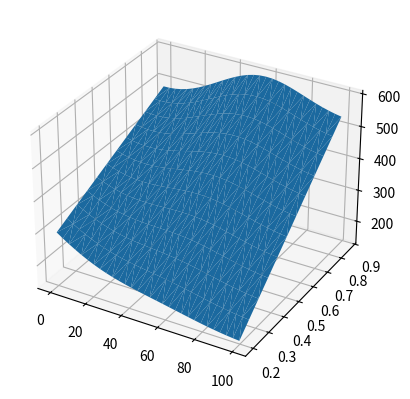

The matplotlib source for this figure:
'''
Created on 2016/6/15

[redacted]
'''
import numpy as np
import scipy.signal as signal
import matplotlib.pyplot as plt
from mpl_toolkits.mplot3d import Axes3D
activition = 0
p = 0
class Muscle_Tendon:
	"""
	Muscle_Tendon model built with Hill model
	alpha_coordi: start coodination of musle
	end_coordi: the end coodination of musle
	l_m: musle length
	l_t: tendon length
	flag:1 means support musle,0 means unsupport 
	a_R:the parameters of musle activition model
	MT_length: musle_tendon length
	theta: pennation angle,set as constant
	"""
	
	def __init__(self,alpha_coordi,end_coordi,activition = 0,l_m = 0.15,l_t =0.13,flag = 1):
		self.MT_length = 0.31
		self.theta = 0.087
		self.l_m = l_m
		self.l_t = l_t
		self.a_R = [0.01,0.01]
		self.max_force = [390,650]
		self.alpha_coordi = alpha_coordi
		self.end_coordi = end_coordi
		self.activition = activition
		self.flag = flag
		self.force = 0
		self.Calculate_MTlength()
		
	def calculate_activition(self,EMG,R,A):
		iir_b,iir_a = signal.iirfilter(2, Wn=0.2, rp=5, rs=60, btype='lowpass', ftype='ellip')
		U_t = signal.lfilter(iir_b,iir_a, np.abs(EMG))
		U_t[U_t<0] = 0
		self.activition = (np.exp(A*R*U_t)-1)/(np.exp(-2.5)-1)
		
		
	def Calculate_MTlength(self):
		_R = np.array([ [np.cos(p),-np.sin(p),    0,   0],
						[np.sin(p), np.cos(p),    0,   0],
						[	     0,	        0,	  1,   0],
						[		 0,	        0, 	  0,   1] ])
		p_0 = self.alpha_coordi
		p_e	= self.end_coordi
		P_i = np.dot(_R,p_e)
		l_mt = P_i - p_0
		if self.flag == 0:
			self.MT_length = 0.29 + 0.06*p
		else:
			self.MT_length = np.sqrt(sum([i*i for i in l_mt]))

	def force_Estimition(self,activition):
		self.Calculate_MTlength()
		#self.calculate_activition(EMG,self.a_R[self.flag],-2.5)
		l = np.sqrt((self.l_m * np.sin(self.theta))**2+(self.MT_length - self.l_t)**2)
		l_normal = l / self.l_m
		funA_l = 0.9866*np.exp(-((l_normal-1.073)/0.2952)**2) + 0.6533*np.exp(-((l_normal-0.7201)/0.1759)**2)
		funP_l = 0.000065*np.exp(6.47*l_normal)
		self.force = (funA_l * activition + funP_l)*self.max_force[self.flag]*np.cos(self.theta)
	
'''
#plot musle length

Biceps = Muscle_Tendon(np.array([0.031,0.29,0,1]),np.array([0.027,-0.03,0, 1]),flag = 1)
Biceps1 = Muscle_Tendon(np.array([0.031,0.32,0,1]),np.array([0.027,-0.03,0, 1]),flag = 0)
p1 = np.arange(0,1.7453,0.02)
Biceps_length = []
Biceps_length1 = []
for angle in p1:
	p = angle
	Biceps.Calculate_MTlength()
	Biceps1.Calculate_MTlength()
	Biceps_length.append(Biceps.MT_length)
	Biceps_length1.append(Biceps1.MT_length)
	

plt.plot(p1/np.pi*180, np.array(Biceps_length),label="$Biceps musle-tendon length$")
plt.plot(p1/np.pi*180,np.array(Biceps_length1),label="$Ticeps musle-tendon length$")
plt.legend()
plt.xlabel("Angle(Rad)")
plt.ylabel("length(m)")
plt.show()
'''



#plot musle force

Biceps = Muscle_Tendon(np.array([0.031,0.30,0,1]),np.array([0.027,-0.03,0, 1]))
activition = np.arange(0.2,0.9,0.06)
p1 = np.arange(0,1.7453,0.06)
Biceps_force = []
X = []
Y = []
for acti in activition:
	for angle in p1:
		p = angle
		Biceps.force_Estimition(acti)
		X.append(angle*180/np.pi)
		Y.append(acti)
		Biceps_force.append(Biceps.force)
fig = plt.figure()
ax = fig.add_subplot(111, projection='3d')
ax.plot_trisurf(X,Y,Biceps_force)
plt.show()

	
